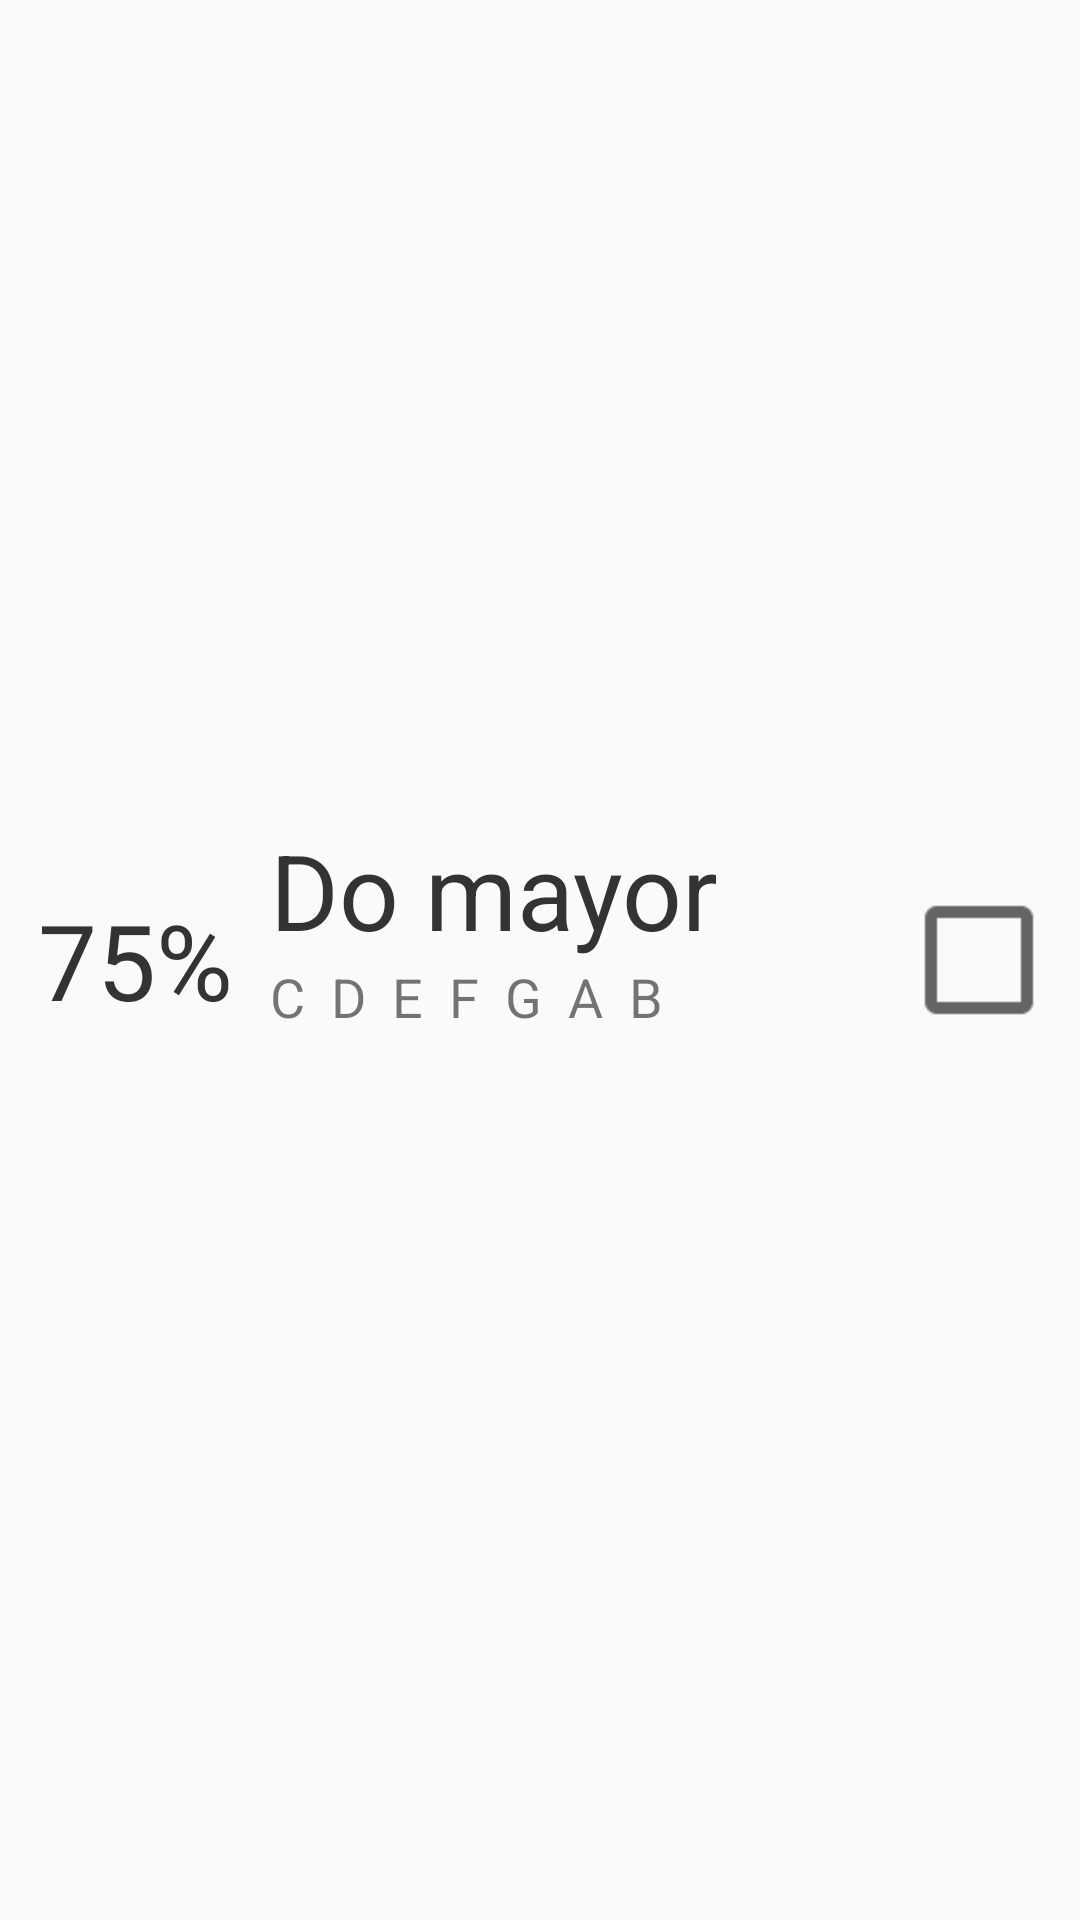

Layout XML and referenced resources for this Android screen:
<!-- AndroidManifest.xml: application theme AppTheme -->
<!-- res/layout/graph_matchpercentage.xml -->
<?xml version="1.0" encoding="utf-8"?>
<LinearLayout xmlns:android="http://schemas.android.com/apk/res/android"
    android:orientation="horizontal"
    android:layout_width="match_parent"
    android:layout_height="match_parent">
    <LinearLayout
        android:orientation="vertical"
        android:layout_width="match_parent"
        android:layout_height="match_parent"
        android:layout_weight="3">
        <TextView
            android:layout_width="match_parent"
            android:layout_height="match_parent"
            android:gravity="center"
            android:textSize="35dp"
            android:textColor="@color/font_black_333"
            android:text="75%"/>
    </LinearLayout>
    <LinearLayout
        android:orientation="horizontal"
        android:layout_width="match_parent"
        android:layout_height="match_parent"
        android:layout_weight="1">
        <LinearLayout
            android:orientation="vertical"
            android:layout_width="match_parent"
            android:layout_height="match_parent"
            android:layout_weight="1">
            <TextView
                android:layout_width="match_parent"
                android:layout_height="match_parent"
                android:layout_weight="1"
                android:gravity="bottom"
                android:textSize="35dp"
                android:textColor="@color/font_black_333"
                android:text="Do mayor"/>
            <TextView
                android:layout_width="match_parent"
                android:layout_height="match_parent"
                android:layout_weight="1"
                android:gravity="top"
                android:textSize="18dp"
                android:text="C  D  E  F  G  A  B"/>
        </LinearLayout>
        <LinearLayout
            android:orientation="vertical"
            android:layout_width="match_parent"
            android:layout_height="match_parent"
            android:gravity="center"
            android:layout_weight="3">
            <CheckBox
                android:id="@+id/checkBox"
                android:layout_width="wrap_content"
                android:layout_height="wrap_content"
                android:scaleX="2"
                android:scaleY="2"
                android:layout_weight="1" />
        </LinearLayout>
    </LinearLayout>
</LinearLayout>
<!-- resources referenced by this layout -->
<resources>
  <color name="font_black_333">#333333</color>
  <style name="AppTheme" parent="Theme.AppCompat.Light.DarkActionBar">
          
          <item name="colorPrimary">@color/colorPrimary</item>
          <item name="colorPrimaryDark">@color/colorPrimaryDark</item>
          <item name="colorAccent">@color/colorAccent</item>
          <item name="android:itemBackground">@color/colorAccent</item>
          <item name="android:actionMenuTextColor">@android:color/white</item>
          <item name="android:windowActionBar">false</item>
  
          <item name="windowNoTitle">true</item>
          <item name="windowActionModeOverlay">true</item>
          <item name="android:actionModeBackground">@color/colorPrimary</item>
      </style>
  <color name="colorPrimary">#673AB7</color>
  <color name="colorPrimaryDark">#512DA8</color>
  <color name="colorAccent">#E040FB</color>
</resources>
